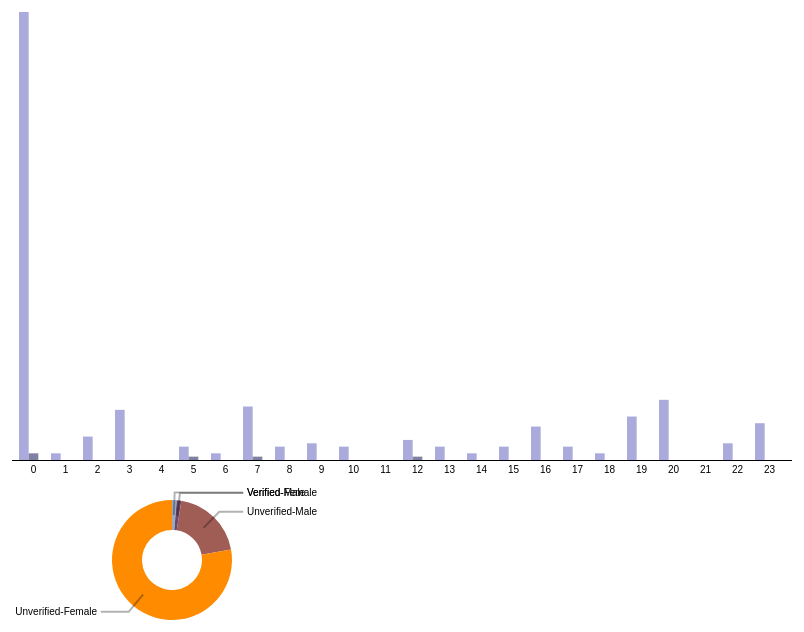
D3 v3 page, settled after 360 driven frames (6 s of simulated time); the page loaded 2 data file(s).



     var margin = {top: 40, right: 10, bottom: 20, left: 10},
     width = 800 - margin.left - margin.right,
     height = 448;// - margin.top - margin.bottom;

     var n = 3, // number of layers
 	 m = 24, // number of samples per layer
 	 yGroupMax,
 	 yStackMax,
 	 stack,
 	 layers,
 	 num = 4;
 	 var inspect; //to get the redrawing function of donut chart

 	 d3.json("data/weibo.json",function(error,root){

       stack = d3.layout.stack();
       layers = stack(d3.range(n).map(function(idx) { return dataAdapter(idx, m, .1); }));
       yGroupMax = d3.max(layers, function(layer) { return d3.max(layer, function(d) { return d.y; }); });
       yStackMax = d3.max(layers, function(layer) { return d3.max(layer, function(d) { return d.y0 + d.y; }); });

       var x = d3.scale.ordinal()
    	               .domain(d3.range(m))
		               .rangeRoundBands([0, width], .08);

       var y = d3.scale.linear()
		               .domain([0, yStackMax])
		               .range([height, 0]);

       var color = d3.scale.linear()
    	                   .domain([0, n - 1])
		                   .range(["#aad", "#556"]);

       var xAxis = d3.svg.axis()
		                 .scale(x)
		                 .tickSize(0)
		                 .tickPadding(6)
		                 .orient("bottom");

       var svg = d3.select("body").append("svg")
                   .attr("width", width + margin.left + margin.right)
                   .attr("height", height + margin.top + margin.bottom)
                   .append("g")
                   .attr("id","haha")
                   .attr("transform", "translate(" + margin.left + "," + margin.top + ")");

       var layer = svg.selectAll(".layer")
                      .data(layers)
                      .enter().append("g")
                      .attr("class", "layer")
                      .style("fill", function(d, i) { return color(i); });

       var rect = layer.selectAll("rect")
                       .data(function(d) { return d; })
                       .enter().append("rect")
                       .attr("x", function(d) { return x(d.x); })
                       .attr("y", height)
                       .attr("width", x.rangeBand())
                       .attr("height", 0);

       /*rect.transition()
       .delay(function(d, i) { return i * 10; })
       .attr("y", function(d) { return y(d.y0 + d.y); })
       .attr("height", function(d) { return y(d.y0) - y(d.y0 + d.y); });*/

       svg.append("g")
          .attr("class", "x axis")
          .attr("transform", "translate(0," + height + ")")
          .call(xAxis);

       d3.selectAll("input").on("change", change);

       //d3.selectAll($("#slide")).on("slide",function() {console.log("HI")} );

       var timeout = setTimeout(function() {
         d3.select("input[value=\"grouped\"]").property("checked", true).each(change);
       }, 2000);

       function change() {
         //clearTimeout(timeout);
         if (this.value === "grouped") transitionGrouped();
         else transitionStacked();
       }

       function transitionGrouped() {
         y.domain([0, yGroupMax]);

         rect.transition()
             .duration(500)
             .delay(function(d, i) { return i * 10; })
             .attr("x", function(d, i, j) { return x(d.x) + x.rangeBand() / n * j; })
             .attr("width", x.rangeBand() / n)
             .transition()
             .attr("y", function(d) { return y(d.y); })
             .attr("height", function(d) { return height - y(d.y); });
       }

       function transitionStacked() {
         y.domain([0, yStackMax]);

         rect.transition()
             .duration(500)
             .delay(function(d, i) { return i * 10; })
             .attr("y", function(d) { return y(d.y0 + d.y); })
             .attr("height", function(d) { return y(d.y0) - y(d.y0 + d.y); })
             .transition()
             .attr("x", function(d) { return x(d.x); })
             .attr("width", x.rangeBand());
       }

       function dataAdapter(idx, n, o) {
         var a = [], i;
         for (i = 0; i < n; ++i) a[i] = i;
         if (idx==0){return a.map(function(d, i) { return {x: i, y: root["children"][num]["children"][i]["level0"]}; });}
         else if (idx==1){return a.map(function(d, i) { return {x: i, y: root["children"][num]["children"][i]["level1"]}; });}
         else {return a.map(function(d, i) { return {x: i, y: root["children"][num]["children"][i]["level2"]}; });}
       }

       //JQuery Slider start
       $(function() {
		 var select = d3.select("svg");
		 var slider = $( "<div id='slider'></div>" ).insertAfter( select ).slider({
    	   //$( "#slider" ).slider({
	       orientation:"vertical",
	       max:399,
	       value:199,
	       slide: function(event,ui){
		     //inspect();
		     num = ui.value;
		     layers = stack(d3.range(n).map(function(idx) { return dataAdapter(idx, m, .1); }));
		     yGroupMax = d3.max(layers, function(layer) { return d3.max(layer, function(d) { return d.y; }); });
			 yStackMax = d3.max(layers, function(layer) { return d3.max(layer, function(d) { return d.y0 + d.y; }); });

			 var x = d3.scale.ordinal()
    	                     .domain(d3.range(m))
		                     .rangeRoundBands([0, width], .08);

			 var y = d3.scale.linear()
		                     .domain([0, yStackMax])
		                     .range([height, 0]);

		     //clear the old data in order to prepare to redraw the bar chart
		     d3.select("svg").selectAll("g")
               .data([])
               .exit()
               .remove();

             svg = d3.select("svg");

             layer = svg.selectAll(".layer")
                        .data(layers)
                        .enter().append("g")
             //                            .attr("class", "layer")
                        .style("fill", function(d, i) { return color(i); });

             //d3.select(("input[value=\"stacked\"]").property("checked",true));

             var rect = layer.selectAll("rect")
                             .data(function(d) { return d; })
                             .enter().append("rect")
                             .attr("x", function(d) { return x(d.x); })
                             .attr("y", height)
                             .attr("width", x.rangeBand())
                             .attr("height", 0);

             var xAxis = d3.svg.axis()
		                       .scale(x)
		                       .tickSize(0)
		                       .tickPadding(6)
		                       .orient("bottom");

		     svg.append("g")
		     //.select("#baraxis")
                .attr("class", "x axis")
                .attr("transform", "translate(0," + height + ")")
                .call(xAxis);

             rect.transition()
                 .delay(function(d, i) { return i ; })
                 .attr("y", function(d) { return y(d.y0 + d.y); })
                 .attr("height", function(d) { return y(d.y0) - y(d.y0 + d.y); });

             d3.selectAll("input").on("change", change);

             var timeout = setTimeout(function() {
               d3.select("input[value=\"grouped\"]").property("checked", true).each(change);
             }, 2000);

             function change() {
               //clearTimeout(timeout);
               if (this.value === "grouped") transitionGrouped();
               else transitionStacked();
             }

             function transitionGrouped() {
               y.domain([0, yGroupMax]);

               rect.transition()
                   .duration(500)
                   .delay(function(d, i) { return i * 10; })
                   .attr("x", function(d, i, j) { return x(d.x) + x.rangeBand() / n * j; })
                   .attr("width", x.rangeBand() / n)
                   .transition()
                   .attr("y", function(d) { return y(d.y); })
                   .attr("height", function(d) { return height - y(d.y); });
             }

             function transitionStacked() {
               y.domain([0, yStackMax]);

               rect.transition()
                   .duration(500)
                   .delay(function(d, i) { return i * 10; })
                   .attr("y", function(d) { return y(d.y0 + d.y); })
                   .attr("height", function(d) { return y(d.y0) - y(d.y0 + d.y); })
                   .transition()
                   .attr("x", function(d) { return x(d.x); })
                   .attr("width", x.rangeBand());
             }
		     inspect(num);
		   }
    	 });
  	   });
  	   //end of jquery ui

         d3.json("data/donut.json",function(error,root){
	       var svg = d3.select("body")
	                   .append("svg")
	                   .attr("id","donut")
	                   .append("g");
	       svg.attr("id","piechart");
           svg.append("g")
	          .attr("class", "slices");
           svg.append("g")
	          .attr("class", "labels");
           svg.append("g")
	          .attr("class", "lines");

           var width = 400,
           height = 150,
	       radius = Math.min(width, height) / 2;

           var pie = d3.layout.pie()
	                          .sort(null)
	                          .value(function(d) {
		     return d.value;
	       });

           var arc = d3.svg.arc()
	                       .outerRadius(radius * 0.8)
	                       .innerRadius(radius * 0.4);

           var outerArc = d3.svg.arc()
	                            .innerRadius(radius * 0.9)
	                            .outerRadius(radius * 0.9);

           svg.attr("transform", "translate(" + width / 2 + "," + height / 2 + ")");

           var key = function(d){ return d.data.label; };

           inspect = function change(num) {
	         svg = d3.select("body").select("#piechart");
	         svg.append("g");

             svg.append("g")
	            .attr("class", "slices");
             svg.append("g")
	            .attr("class", "labels");
             svg.append("g")
	            .attr("class", "lines");

             var width = 400,
             height = 150,
	         radius = Math.min(width, height) / 2;

             var pie = d3.layout.pie()
	                            .sort(null)
	                            .value(function(d) {
		       return d.value;
	         });

             var arc = d3.svg.arc()
	                         .outerRadius(radius * 0.8)
	                         .innerRadius(radius * 0.4);

             var outerArc = d3.svg.arc()
	                              .innerRadius(radius * 0.9)
	                              .outerRadius(radius * 0.9);

             svg.attr("transform", "translate(" + width / 2 + "," + height / 2 + ")");

             var key = function(d){ return d.data.label; };

             var color = d3.scale.ordinal()
	                             .domain(["Verified-Male", "Verified-Female", "Unverified-Male", "Unverified-Female"])
	                             .range(["#98abc5","#6b486b", "#a05d56", "#ff8c00"]);
	         ////////////////////

	         var data = color.domain().map(function(label,i){
		       return { label: label, value: root[num][i] }
	         });

	         /* ------- PIE SLICES -------*/
	         var slice = svg.select(".slices").selectAll("path.slice")
		                    .data(pie(data), key);

	         slice.enter()
		          .insert("path")
		          .style("fill", function(d) { return color(d.data.label); })
		          .attr("class", "slice");

	         slice		
		          .transition().duration(400)
		          .attrTween("d", function(d) {
			   this._current = this._current || d;
			   var interpolate = d3.interpolate(this._current, d);
			   this._current = interpolate(0);
			   return function(t) {
			     return arc(interpolate(t));
			   };
		     })

	         slice.exit()
		          .remove();

	         /* ------- TEXT LABELS -------*/

	         var text = svg.select(".labels").selectAll("text")
		                   .data(pie(data), key);

	         text.enter()
		         .append("text")
		         .attr("dy", ".35em")
		         .text(function(d) {
			   return d.data.label;
		     });

	         function midAngle(d){
		       return d.startAngle + (d.endAngle - d.startAngle)/2;
	         }

	         text.transition().duration(400)
		         .attrTween("transform", function(d) {
			   this._current = this._current || d;
			   var interpolate = d3.interpolate(this._current, d);
			   this._current = interpolate(0);
			   return function(t) {
			     var d2 = interpolate(t);
			     var pos = outerArc.centroid(d2);
			     pos[0] = radius * (midAngle(d2) < Math.PI ? 1 : -1);
			     return "translate("+ pos +")";
			   };
		     })
		         .styleTween("text-anchor", function(d){
			   this._current = this._current || d;
			   var interpolate = d3.interpolate(this._current, d);
			   this._current = interpolate(0);
			   return function(t) {
			     var d2 = interpolate(t);
			     return midAngle(d2) < Math.PI ? "start":"end";
			   };
		     });

	         text.exit()
		         .remove();

	         /* ------- SLICE TO TEXT POLYLINES -------*/

	         var polyline = svg.select(".lines").selectAll("polyline")
		                       .data(pie(data), key);

	         polyline.enter()
		             .append("polyline");

	         polyline.transition().duration(400)
		             .attrTween("points", function(d){
			   this._current = this._current || d;
			   var interpolate = d3.interpolate(this._current, d);
			   this._current = interpolate(0);
			   return function(t) {
			     var d2 = interpolate(t);
			     var pos = outerArc.centroid(d2);
			     pos[0] = radius * 0.95 * (midAngle(d2) < Math.PI ? 1 : -1);
			     return [arc.centroid(d2), outerArc.centroid(d2), pos];
			   };
		     });

	         polyline.exit()
		             .remove();
           };
           inspect(199);
	 	   //end of donut chart
         });
     });

    

### data: data/weibo.json
{
 "name": "weibo",
 "children": [
  {
   "name": 0,
   "children": [
    "{... 3 keys}",
    "{... 3 keys}",
    "{... 3 keys}",
    "{... 3 keys}",
    "{... 3 keys}",
    "{... 3 keys}",
    "{... 3 keys}",
    "{... 3 keys}",
    "... 16 more items"
   ]
  },
  {
   "name": 1,
   "children": [
    "{... 3 keys}",
    "{... 3 keys}",
    "{... 3 keys}",
    "{... 3 keys}",
    "{... 3 keys}",
    "{... 3 keys}",
    "{... 3 keys}",
    "{... 3 keys}",
    "... 16 more items"
   ]
  },
  {
   "name": 2,
   "children": [
    "{... 3 keys}",
    "{... 3 keys}",
    "{... 3 keys}",
    "{... 3 keys}",
    "{... 3 keys}",
    "{... 3 keys}",
    "{... 3 keys}",
    "{... 3 keys}",
    "... 16 more items"
   ]
  },
  {
   "name": 3,
   "children": [
    "{... 3 keys}",
    "{... 3 keys}",
    "{... 3 keys}",
    "{... 3 keys}",
    "{... 3 keys}",
    "{... 3 keys}",
    "{... 3 keys}",
    "{... 3 keys}",
    "... 16 more items"
   ]
  },
  {
   "name": 4,
   "children": [
    "{... 3 keys}",
    "{... 3 keys}",
    "{... 3 keys}",
    "{... 3 keys}",
    "{... 3 keys}",
    "{... 3 keys}",
    "{... 3 keys}",
    "{... 3 keys}",
    "... 16 more items"
   ]
  },
  {
   "name": 5,
   "children": [
    "{... 3 keys}",
    "{... 3 keys}",
    "{... 3 keys}",
    "{... 3 keys}",
    "{... 3 keys}",
    "{... 3 keys}",
    "{... 3 keys}",
    "{... 3 keys}",
    "... 16 more items"
   ]
  },
  {
   "name": 6,
   "children": [
    "{... 3 keys}",
    "{... 3 keys}",
    "{... 3 keys}",
    "{... 3 keys}",
    "{... 3 keys}",
    "{... 3 keys}",
    "{... 3 keys}",
    "{... 3 keys}",
    "... 16 more items"
   ]
  },
  {
   "name": 7,
   "children": [
    "{... 3 keys}",
    "{... 3 keys}",
    "{... 3 keys}",
    "{... 3 keys}",
    "{... 3 keys}",
    "{... 3 keys}",
    "{... 3 keys}",
    "{... 3 keys}",
    "... 16 more items"
   ]
  },
  "... 392 more items"
 ]
}

### data: data/donut.json
[
 [
  1,
  2,
  102,
  195
 ],
 [
  5,
  5,
  158,
  374
 ],
 [
  6,
  5,
  682,
  1291
 ],
 [
  13,
  2,
  43,
  21
 ],
 [
  6,
  0,
  222,
  43
 ],
 [
  9,
  1,
  62,
  105
 ],
 [
  1,
  1,
  351,
  144
 ],
 [
  2,
  7,
  454,
  960
 ],
 "... 441 more items"
]